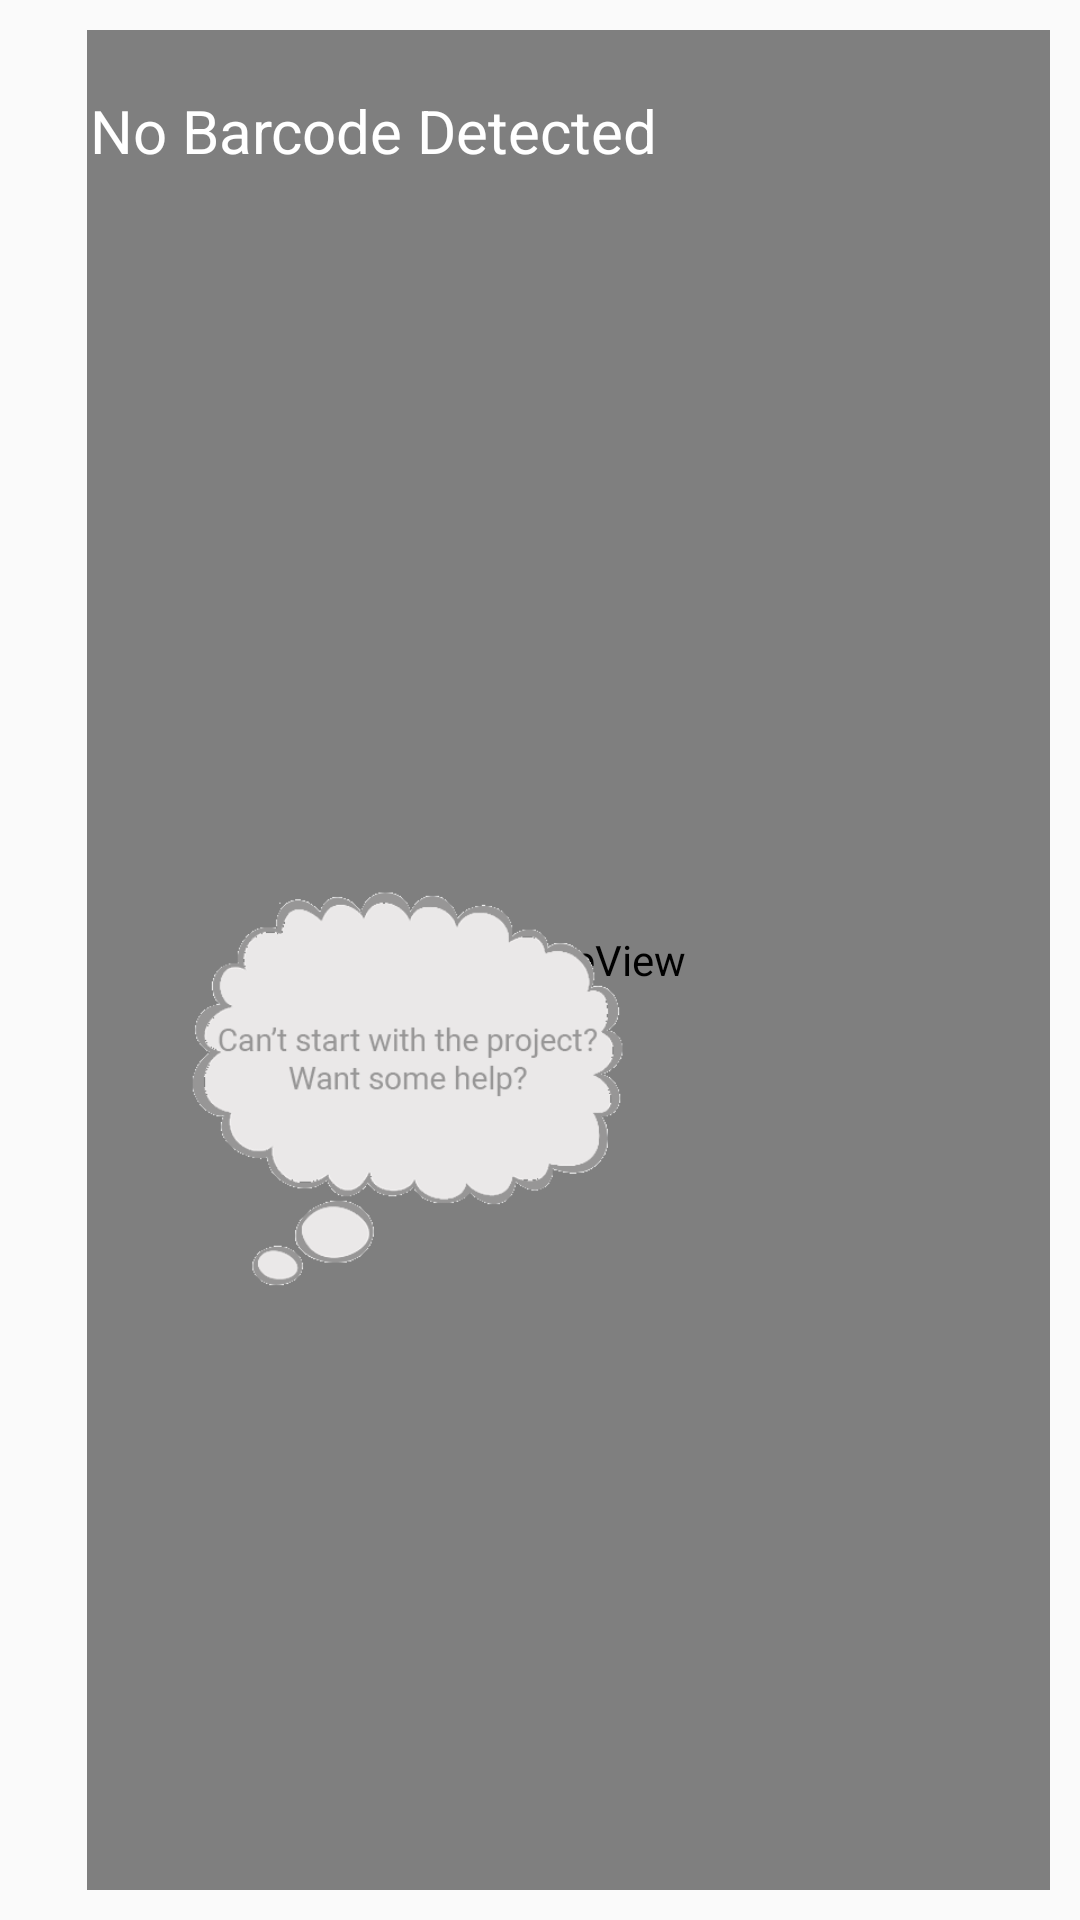

This screen was rendered from an Android layout file. Write that file and the resources it references.
<!-- AndroidManifest.xml: application theme AppTheme -->
<!-- res/layout/activity_scan_barcode.xml -->
<?xml version="1.0" encoding="utf-8"?>
<RelativeLayout xmlns:android="http://schemas.android.com/apk/res/android"
    xmlns:app="http://schemas.android.com/apk/res-auto"
    xmlns:tools="http://schemas.android.com/tools"
    android:layout_width="match_parent"
    android:layout_height="match_parent"
    android:padding="10dp">

    <SurfaceView
        android:id="@+id/surfaceView"
        android:layout_width="match_parent"
        android:layout_height="765dp"
        android:layout_alignParentStart="true"
        android:layout_alignParentTop="true"
        android:layout_marginStart="19dp" />

    <TextView
        android:id="@+id/txtBarcodeValue"
        android:layout_width="wrap_content"
        android:layout_height="wrap_content"
        android:layout_alignParentStart="true"
        android:layout_alignParentTop="true"
        android:layout_marginStart="20dp"
        android:layout_marginTop="20dp"
        android:text="No Barcode Detected"
        android:textColor="@android:color/white"
        android:textSize="20sp" />



    <ImageView
        android:id="@+id/mascotQr"
        android:layout_width="124dp"
        android:layout_height="261dp"
        android:layout_alignParentBottom="true"
        android:layout_alignParentStart="true"
        android:layout_marginStart="20dp"
        android:onClick="onMascotClickQr"
        app:srcCompat="@drawable/digital_assistan" />

    <ImageView
        android:id="@+id/bubble"
        android:layout_width="250dp"
        android:layout_height="150dp"
        android:layout_alignEnd="@+id/surfaceView"
        android:layout_alignParentBottom="true"
        android:layout_marginEnd="92dp"
        android:layout_marginBottom="187dp"
        android:src="@drawable/bubblebox"
        android:visibility="visible" />


    <pl.droidsonroids.gif.GifImageView
        android:id="@+id/gif"
        android:layout_width="275dp"
        android:layout_height="225dp"
        android:layout_above="@+id/bubble"
        android:layout_marginLeft="50dp"
        android:layout_marginBottom="-119dp"
        android:padding="10dp"
        android:scaleType="centerCrop"
        android:src="@drawable/qrcode"
        android:visibility="invisible" />

</RelativeLayout>
<!-- resources referenced by this layout -->
<resources>
  <!-- drawable bubblebox: png bitmap (drawable, 51687 bytes) -->
  <style name="AppTheme" parent="Theme.AppCompat.Light.DarkActionBar">
          
          <item name="windowActionBar">true</item>
          <item name="windowNoTitle">true</item>
          <item name="colorPrimary">@color/colorPrimary</item>
          <item name="colorPrimaryDark">@color/colorPrimaryDark</item>
          <item name="colorAccent">@color/colorAccent</item>
      </style>
  <color name="colorPrimary">#008577</color>
  <color name="colorPrimaryDark">#00574B</color>
  <color name="colorAccent">#6F6E6E</color>
</resources>
